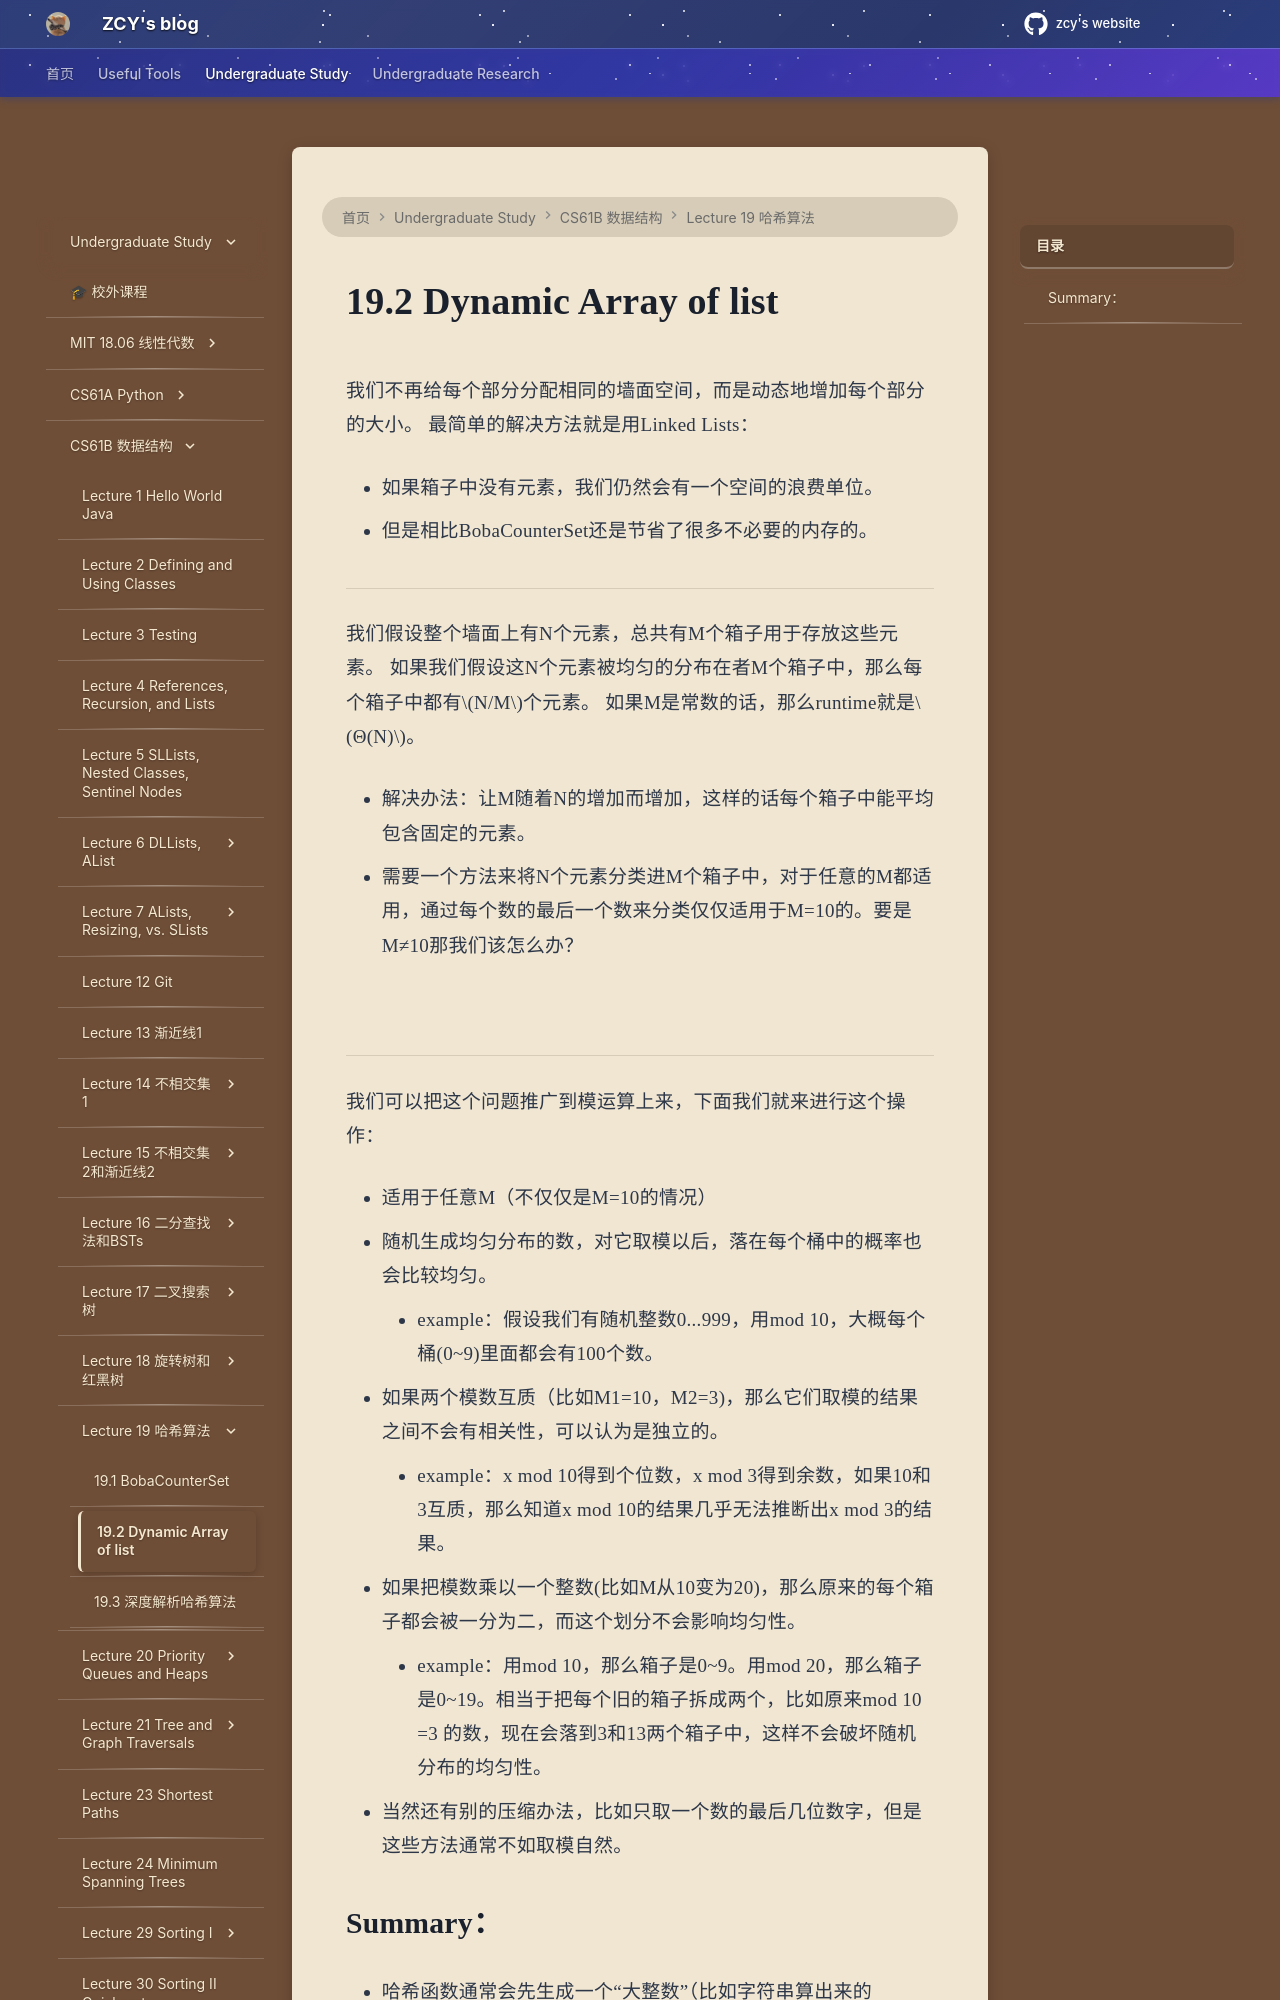

repository: mouchenmou/ZCY-s-website · page: 笔记本/CS61B/Lecture 19 哈希算法/19.2 Dynamic Array Of Lists Set/index.html · generator: mkdocs

我们不再给每个部分分配相同的墙面空间，而是动态地增加每个部分的大小。
最简单的解决方法就是用Linked Lists：

- 如果箱子中没有元素，我们仍然会有一个空间的浪费单位。

- 但是相比BobaCounterSet还是节省了很多不必要的内存的。

---


我们假设整个墙面上有N个元素，总共有M个箱子用于存放这些元素。
如果我们假设这N个元素被均匀的分布在者M个箱子中，那么每个箱子中都有$N/M$个元素。
如果M是常数的话，那么runtime就是$Θ(N)$。

- 解决办法：让M随着N的增加而增加，这样的话每个箱子中能平均包含固定的元素。

- 需要一个方法来将N个元素分类进M个箱子中，对于任意的M都适用，通过每个数的最后一个数来分类仅仅适用于M=10的。要是M≠10那我们该怎么办？

![](附件/Pasted%20image%2020250918212926.png)

---


我们可以把这个问题推广到模运算上来，下面我们就来进行这个操作：

- 适用于任意M（不仅仅是M=10的情况）

- 随机生成均匀分布的数，对它取模以后，落在每个桶中的概率也会比较均匀。
    - example：假设我们有随机整数0...999，用mod 10，大概每个桶(0~9)里面都会有100个数。

- 如果两个模数互质（比如M1=10，M2=3)，那么它们取模的结果之间不会有相关性，可以认为是独立的。
    - example：x mod 10得到个位数，x mod 3得到余数，如果10和3互质，那么知道x mod 10的结果几乎无法推断出x mod 3的结果。

- 如果把模数乘以一个整数(比如M从10变为20)，那么原来的每个箱子都会被一分为二，而这个划分不会影响均匀性。
    - example：用mod 10，那么箱子是0~9。用mod 20，那么箱子是0~19。相当于把每个旧的箱子拆成两个，比如原来mod 10 =3 的数，现在会落到3和13两个箱子中，这样不会破坏随机分布的均匀性。

- 当然还有别的压缩办法，比如只取一个数的最后几位数字，但是这些方法通常不如取模自然。
